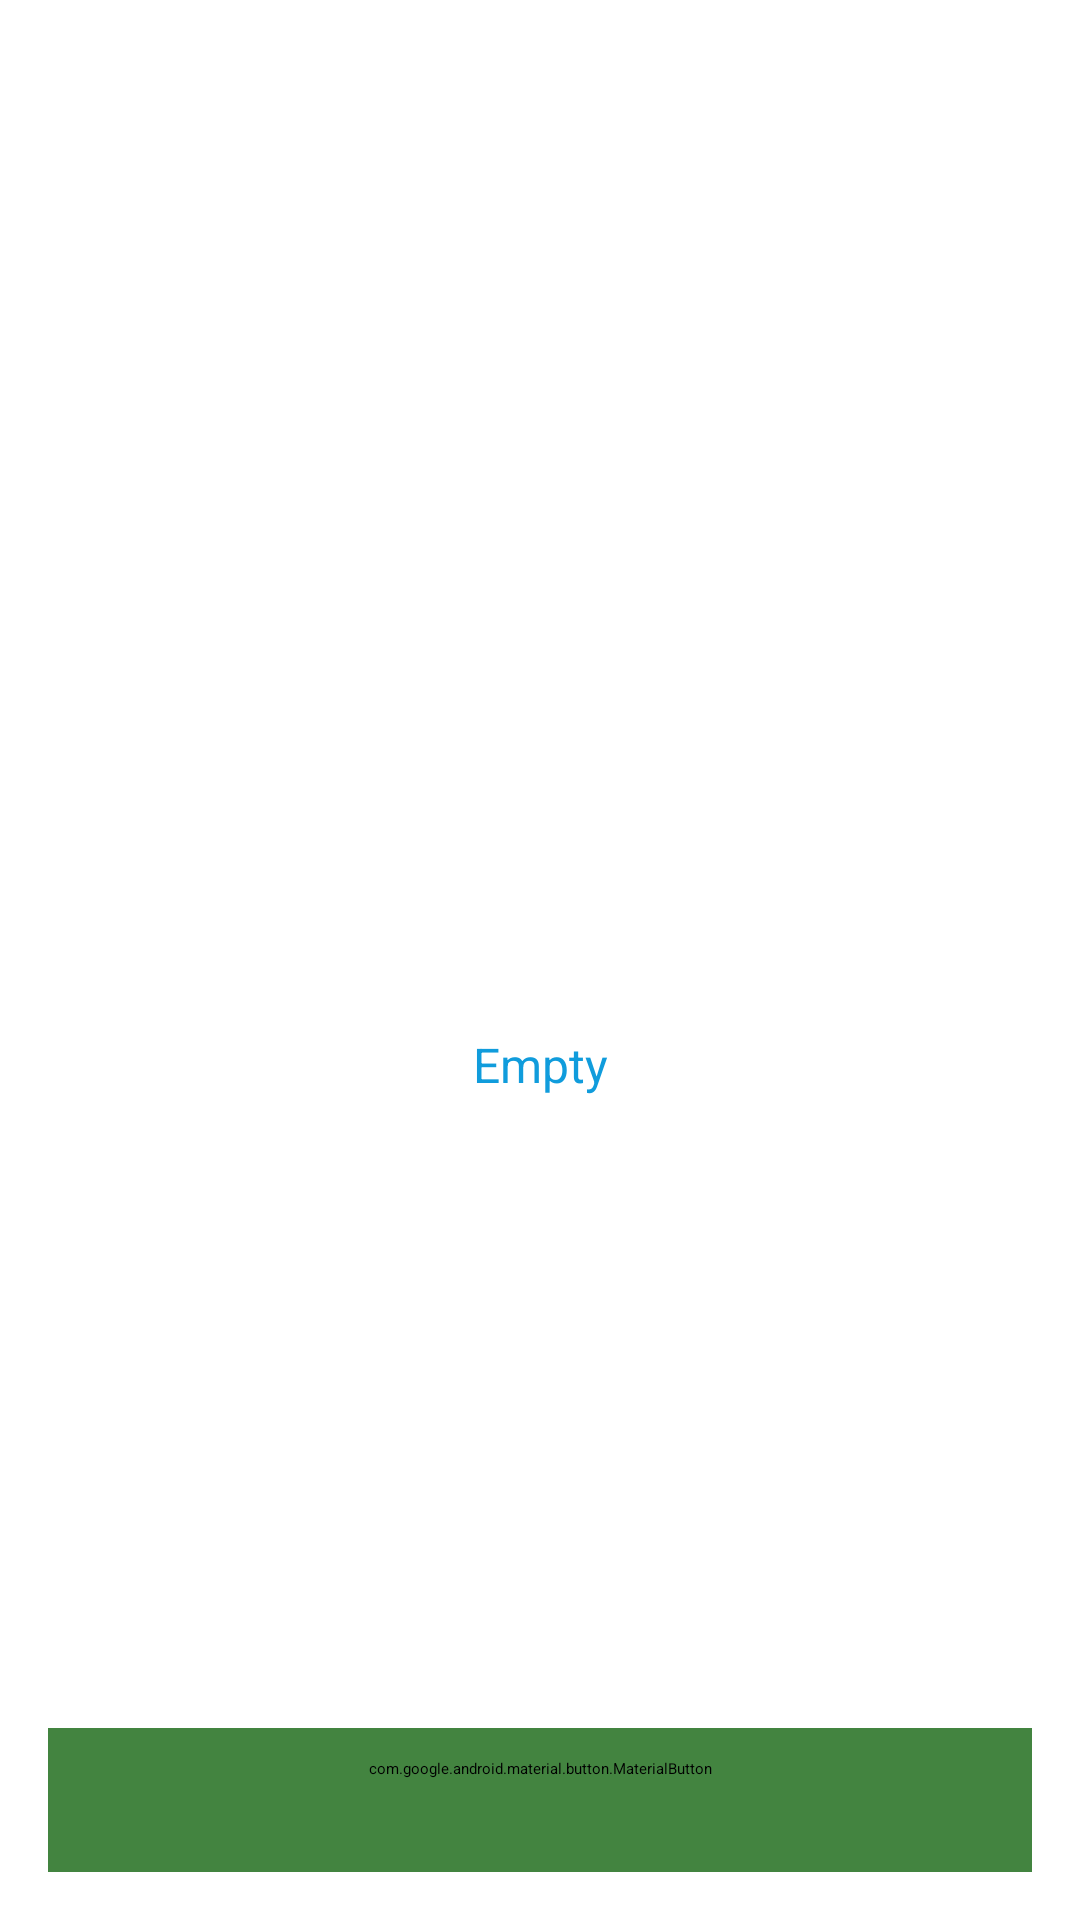

Write the Android layout XML for this screen, with the resource values it uses.
<!-- AndroidManifest.xml: application theme Splash -->
<!-- res/layout/empty_layout.xml -->
<?xml version="1.0" encoding="utf-8"?>
<androidx.constraintlayout.widget.ConstraintLayout xmlns:android="http://schemas.android.com/apk/res/android"
    xmlns:app="http://schemas.android.com/apk/res-auto"
    xmlns:tools="http://schemas.android.com/tools"
    android:layout_width="match_parent"
    android:layout_height="match_parent">

    <ImageView
        android:id="@+id/iv_empty"
        android:layout_width="wrap_content"
        android:layout_height="wrap_content"
        android:contentDescription="@string/empty_error_label"
        app:layout_constraintBottom_toBottomOf="parent"
        app:layout_constraintEnd_toEndOf="parent"
        app:layout_constraintStart_toStartOf="parent"
        app:layout_constraintTop_toTopOf="parent"
        app:srcCompat="@drawable/ic_empty" />

    <TextView
        android:id="@+id/tv_label_empty"
        android:layout_width="wrap_content"
        android:layout_height="wrap_content"
        android:layout_marginTop="24dp"
        android:text="@string/empty_error_label"
        android:textAppearance="@style/TextAppearance.App.Text.Label"
        android:textColor="@color/blue"
        app:layout_constraintEnd_toEndOf="parent"
        app:layout_constraintStart_toStartOf="parent"
        app:layout_constraintTop_toBottomOf="@+id/iv_empty" />

    <TextView
        android:id="@+id/tv_info_empty"
        android:layout_width="wrap_content"
        android:layout_height="wrap_content"
        android:textAppearance="@style/TextAppearance.App.Text"
        app:layout_constraintEnd_toEndOf="parent"
        app:layout_constraintStart_toStartOf="parent"
        app:layout_constraintTop_toBottomOf="@+id/tv_label_empty"
        tools:text="Some text" />

    <com.google.android.material.button.MaterialButton
        android:id="@+id/refresh_button"
        style="@style/Widget.Button"
        android:layout_marginHorizontal="@dimen/fragment_horizontal_margin"
        android:layout_marginVertical="@dimen/fragment_horizontal_margin"
        android:text="@string/btn_refresh"
        app:layout_constraintBottom_toBottomOf="parent"
        app:layout_constraintEnd_toEndOf="parent"
        app:layout_constraintStart_toStartOf="parent" />


</androidx.constraintlayout.widget.ConstraintLayout>
<!-- resources referenced by this layout -->
<resources>
  <color name="blue">#109CDC</color>
  <dimen name="fragment_horizontal_margin">16dp</dimen>
  <!-- drawable ic_empty: vector/xml drawable (drawable, 2939 chars, omitted) -->
  <string name="btn_refresh">Refresh</string>
  <string name="empty_error_label">Empty</string>
  <style name="TextAppearance.App.Text" parent="TextAppearance.AppCompat">
          <item name="android:textSize">14sp</item>
          <item name="fontFamily">roboto</item>
      </style>
  <style name="TextAppearance.App.Text.Label">
          <item name="android:textSize">16sp</item>
      </style>
  <style name="Widget.Button" parent="Widget.MaterialComponents.Button">
          <item name="android:layout_width">0dp</item>
          <item name="android:layout_height">wrap_content</item>
          <item name="android:paddingStart">8dp</item>
          <item name="android:paddingEnd">8dp</item>
          <item name="android:paddingTop">10dp</item>
          <item name="android:paddingBottom">9dp</item>
          <item name="android:backgroundTint">@color/green</item>
          <item name="android:elevation">@dimen/elevation</item>
          <item name="cornerRadius">@dimen/corner_radius</item>
          <item name="android:textAppearance">@style/TextAppearance.Widget.Button.Text</item>
      </style>
  <style name="Splash" parent="Theme.SplashScreen">
          <item name="windowSplashScreenBackground">@color/gray</item>
          <item name="windowSplashScreenAnimatedIcon">@drawable/ic_splash_logo</item>
          <item name="postSplashScreenTheme">@style/Theme.GitHubClient</item>
      </style>
  <color name="green">#438440</color>
  <dimen name="elevation">6dp</dimen>
  <dimen name="corner_radius">8dp</dimen>
  <style name="TextAppearance.Widget.Button.Text" parent="TextAppearance.MaterialComponents.Button">
          <item name="android:textSize">14sp</item>
          <item name="android:textColor">@color/white</item>
      </style>
  <color name="gray">#1E1E1E</color>
  <!-- drawable ic_splash_logo: vector/xml drawable (drawable, 3168 chars, omitted) -->
  <style name="Theme.GitHubClient" parent="Theme.MaterialComponents.NoActionBar">
          
          <item name="colorPrimary">@color/blue</item>
          <item name="colorPrimaryVariant">@color/dark_blue</item>
          <item name="colorOnPrimary">@color/white</item>
          
          <item name="colorSecondary">@color/teal_200</item>
          <item name="colorSecondaryVariant">@color/teal_700</item>
          <item name="colorOnSecondary">@color/black</item>
          
          <item name="android:statusBarColor">@color/gray</item>
      </style>
  <color name="white">#FFFFFFFF</color>
  <color name="dark_blue">#007BB3</color>
  <color name="black">#FF000000</color>
  <!-- not gathered from this repository: default colours our renderer supplied (Android Studio template values) -->
  <color name="teal_200">#FF03DAC5</color>
  <color name="teal_700">#FF018786</color>
</resources>
